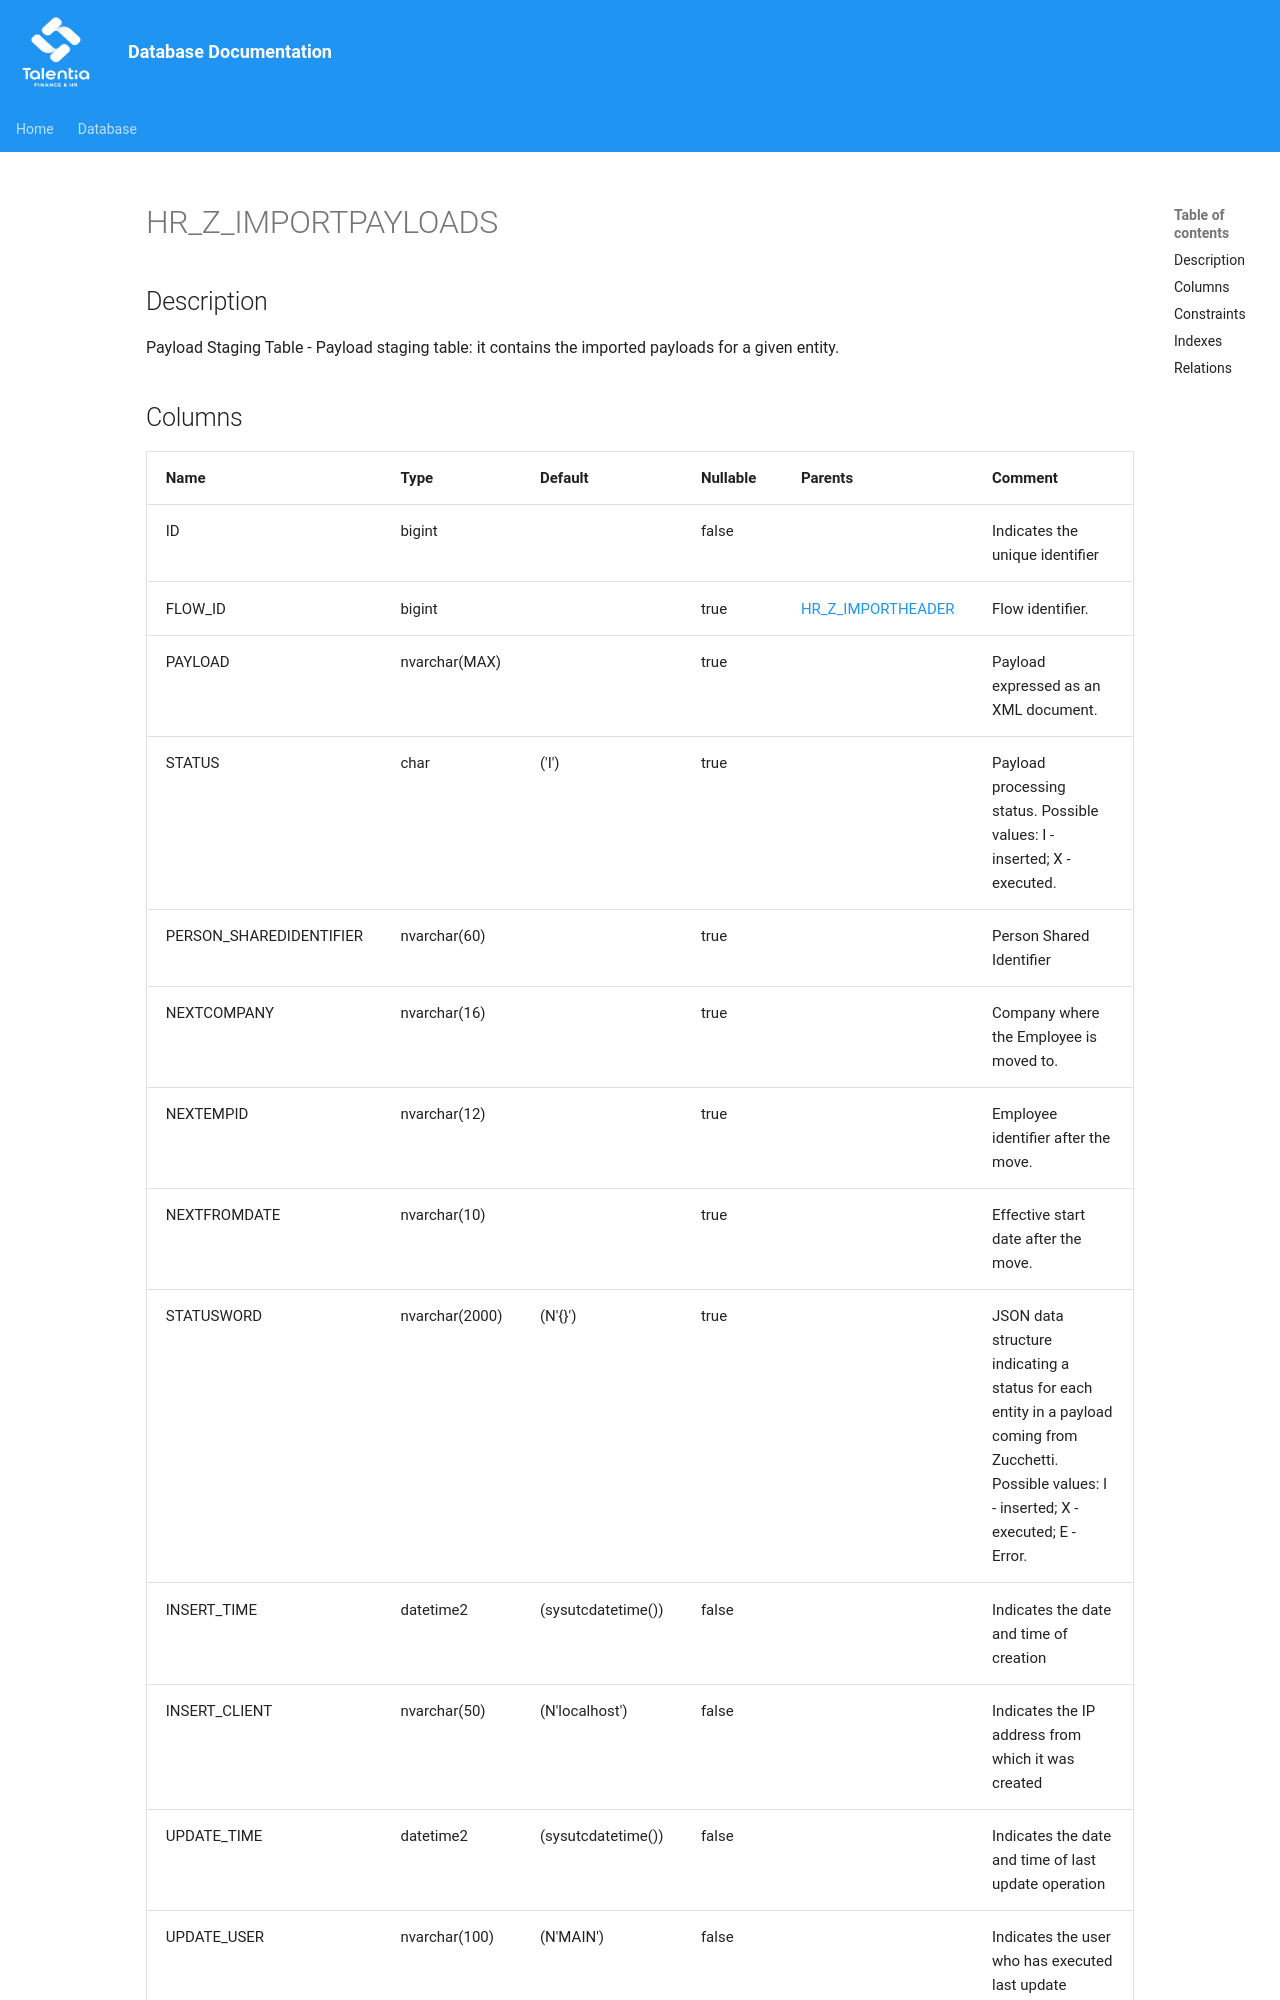

repository: giovanniporcelli/documentazione-db · page: schema/HR_Z_IMPORTPAYLOADS/index.html · generator: mkdocs

# HR_Z_IMPORTPAYLOADS

## Description

Payload Staging Table - Payload staging table: it contains the imported payloads for a given entity.

## Columns

| Name | Type | Default | Nullable | Parents | Comment |
| ---- | ---- | ------- | -------- | ------- | ------- |
| ID | bigint |  | false |  | Indicates the unique identifier |
| FLOW_ID | bigint |  | true | [HR_Z_IMPORTHEADER](HR_Z_IMPORTHEADER.md) | Flow identifier. |
| PAYLOAD | nvarchar(MAX) |  | true |  | Payload expressed as an XML document. |
| STATUS | char | ('I') | true |  | Payload processing status. Possible values: I - inserted; X - executed. |
| PERSON_SHAREDIDENTIFIER | nvarchar(60) |  | true |  | Person Shared Identifier |
| NEXTCOMPANY | nvarchar(16) |  | true |  | Company where the Employee is moved to. |
| NEXTEMPID | nvarchar(12) |  | true |  | Employee identifier after the move. |
| NEXTFROMDATE | nvarchar(10) |  | true |  | Effective start date after the move. |
| STATUSWORD | nvarchar(2000) | (N'{}') | true |  | JSON data structure indicating a status for each entity in a payload coming from Zucchetti. Possible values: I - inserted; X - executed; E - Error. |
| INSERT_TIME | datetime2 | (sysutcdatetime()
